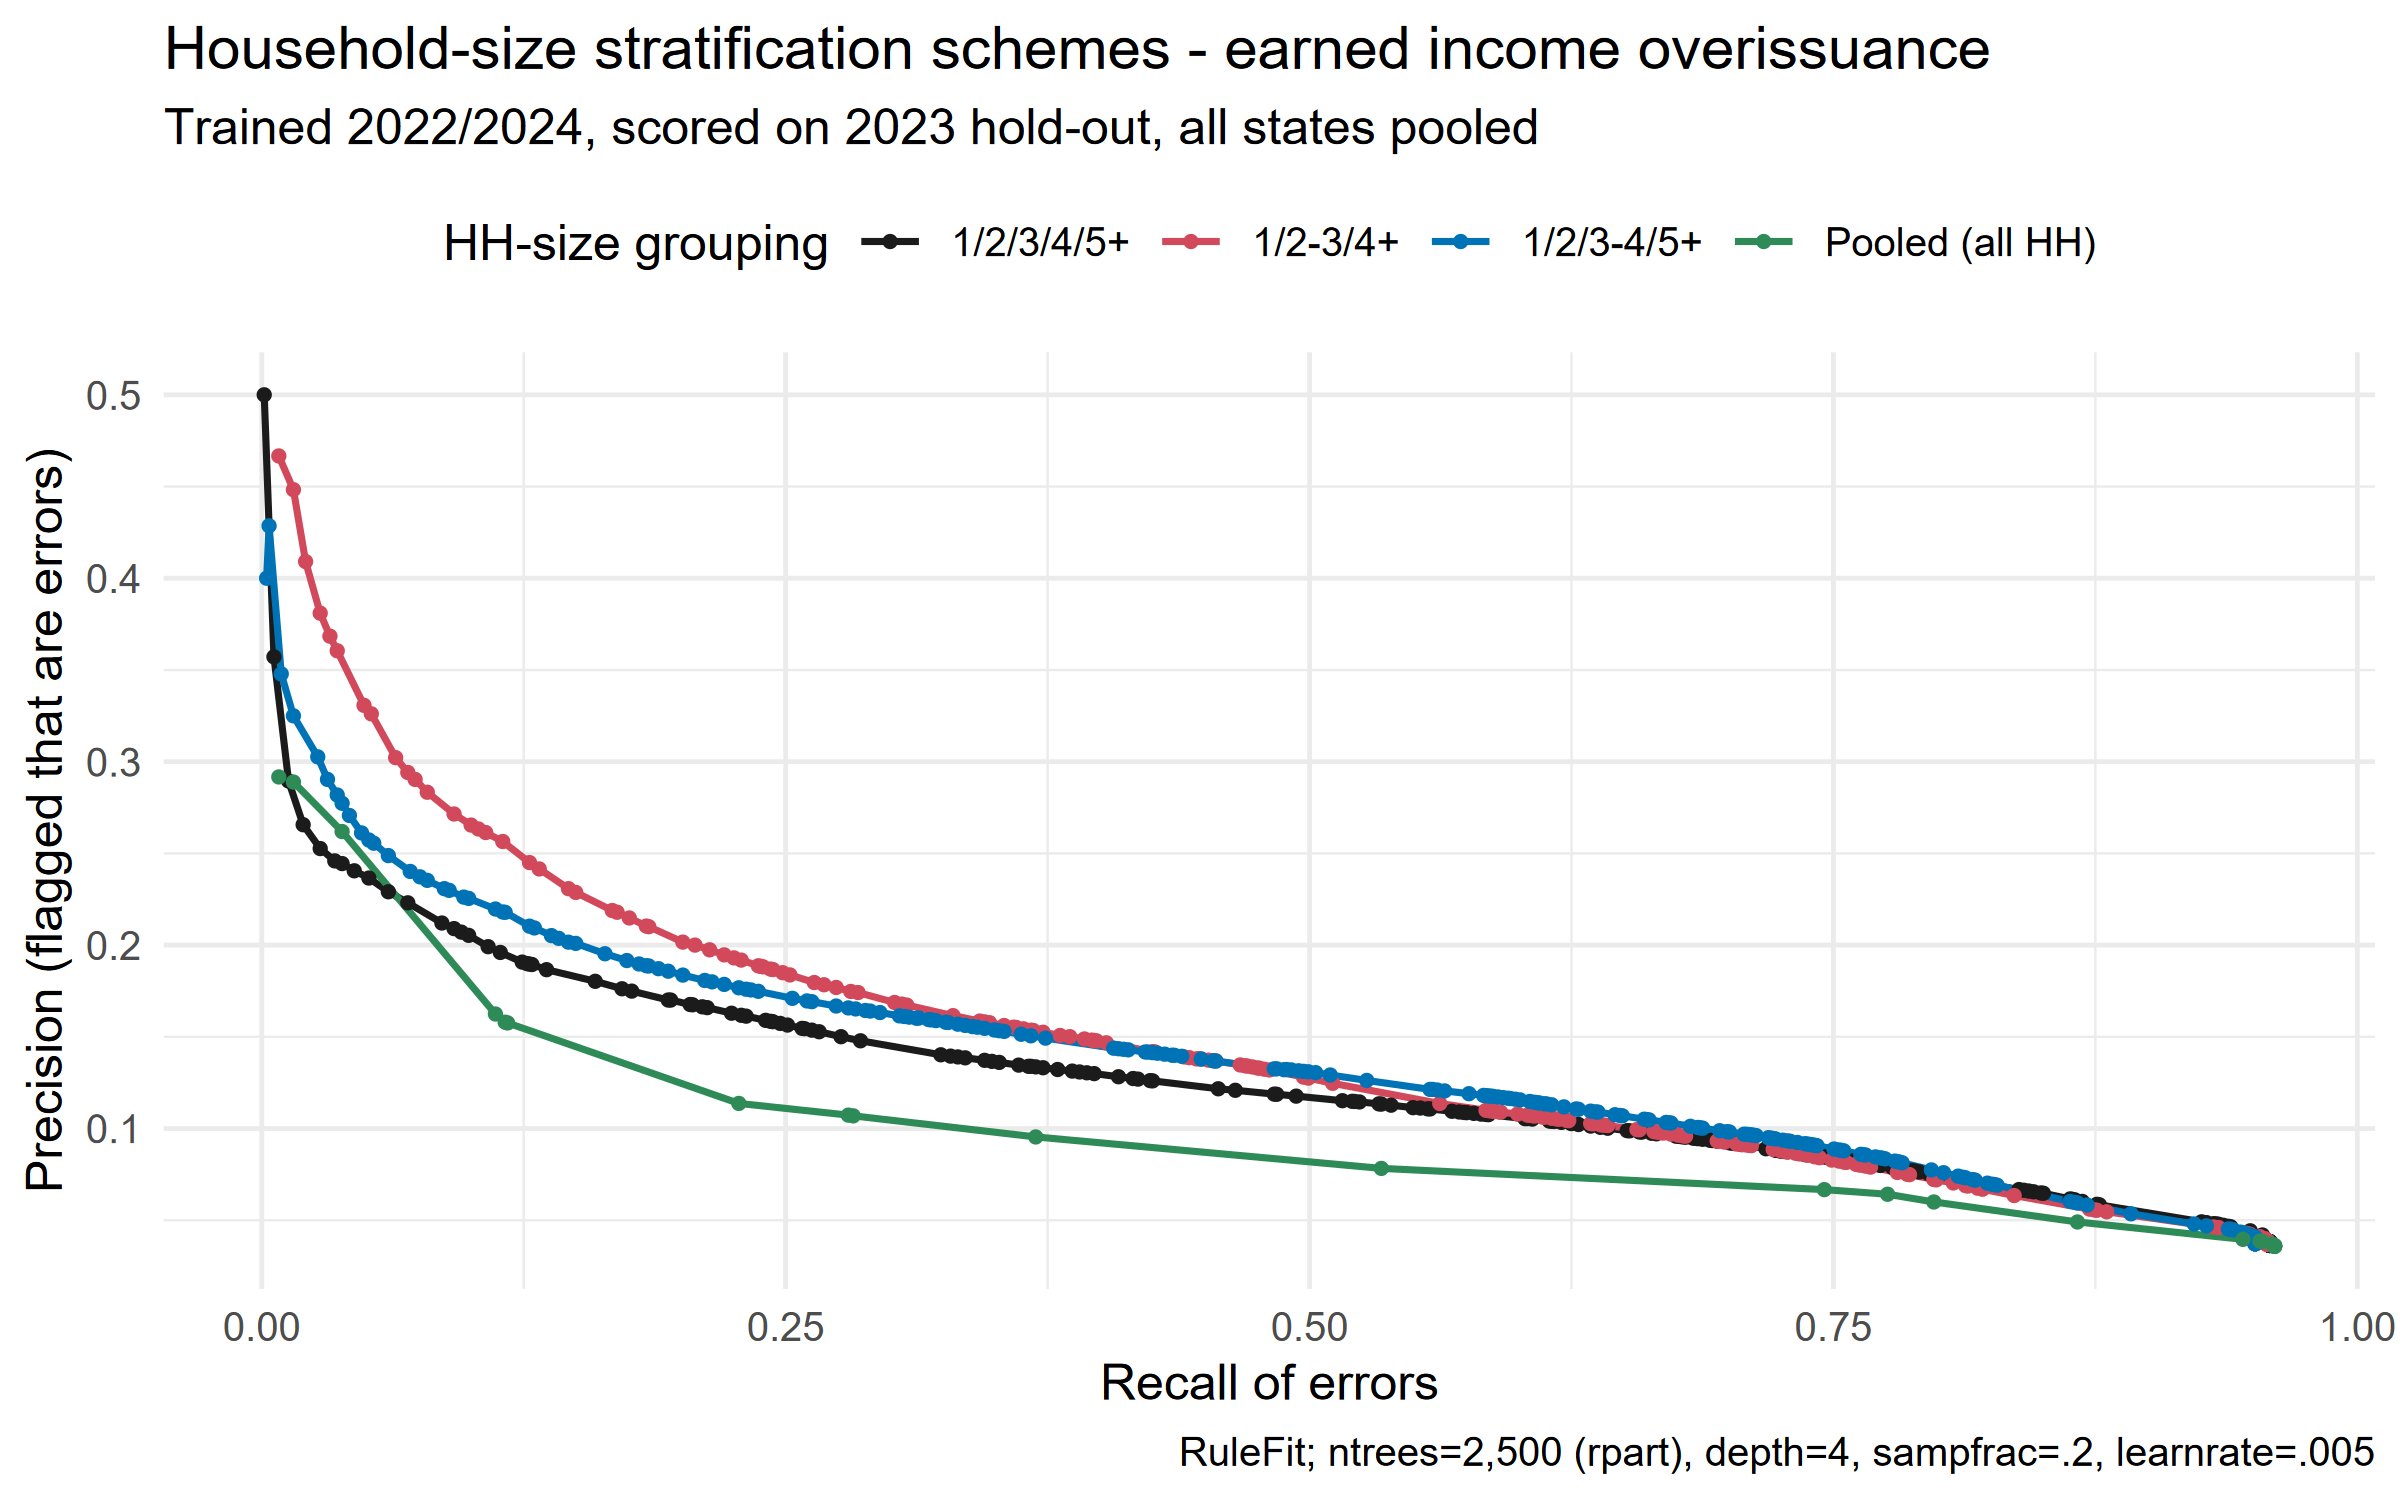

Values plotted in this chart, from the file beside it:
step, n_flagged, workload, recall, dollar_recall, precision, x, approach
1, 2, 5.96569724086503e-05, 0.001161, 0.001407, 0.5, 0.001161, 1/2/3/4/5+
2, 14, 0.0004176, 0.005807, 0.006265, 0.3571, 0.005807, 1/2/3/4/5+
3, 38, 0.001133, 0.01278, 0.01748, 0.2895, 0.01278, 1/2/3/4/5+
4, 64, 0.001909, 0.01974, 0.02353, 0.2656, 0.01974, 1/2/3/4/5+
5, 95, 0.002834, 0.02787, 0.03033, 0.2526, 0.02787, 1/2/3/4/5+
6, 122, 0.003639, 0.03484, 0.03604, 0.2459, 0.03484, 1/2/3/4/5+
7, 135, 0.004027, 0.03833, 0.04091, 0.2444, 0.03833, 1/2/3/4/5+
8, 158, 0.004713, 0.04413, 0.04847, 0.2405, 0.04413, 1/2/3/4/5+
9, 186, 0.005548, 0.0511, 0.05209, 0.2366, 0.0511, 1/2/3/4/5+
10, 227, 0.006771, 0.06039, 0.06326, 0.2291, 0.06039, 1/2/3/4/5+
11, 269, 0.008024, 0.06969, 0.06892, 0.223, 0.06969, 1/2/3/4/5+
12, 349, 0.01041, 0.08595, 0.09234, 0.212, 0.08595, 1/2/3/4/5+
13, 378, 0.01128, 0.09175, 0.09878, 0.209, 0.09175, 1/2/3/4/5+
14, 396, 0.01181, 0.09524, 0.1057, 0.2071, 0.09524, 1/2/3/4/5+
15, 414, 0.01235, 0.09872, 0.1099, 0.2053, 0.09872, 1/2/3/4/5+
16, 467, 0.01393, 0.108, 0.1168, 0.1991, 0.108, 1/2/3/4/5+
17, 500, 0.01491, 0.1138, 0.1207, 0.196, 0.1138, 1/2/3/4/5+
18, 561, 0.01673, 0.1243, 0.1273, 0.1907, 0.1243, 1/2/3/4/5+
19, 574, 0.01712, 0.1266, 0.1294, 0.1899, 0.1266, 1/2/3/4/5+
20, 580, 0.0173, 0.1278, 0.1297, 0.1897, 0.1278, 1/2/3/4/5+
21, 586, 0.01748, 0.1289, 0.1301, 0.1894, 0.1289, 1/2/3/4/5+
22, 627, 0.0187, 0.1359, 0.1379, 0.1866, 0.1359, 1/2/3/4/5+
23, 760, 0.02267, 0.1591, 0.1632, 0.1803, 0.1591, 1/2/3/4/5+
24, 840, 0.02506, 0.1719, 0.1738, 0.1762, 0.1719, 1/2/3/4/5+
25, 869, 0.02592, 0.1765, 0.1777, 0.1749, 0.1765, 1/2/3/4/5+
26, 982, 0.02929, 0.194, 0.1882, 0.1701, 0.194, 1/2/3/4/5+
27, 988, 0.02947, 0.1951, 0.189, 0.17, 0.1951, 1/2/3/4/5+
28, 1050, 0.03132, 0.2044, 0.1952, 0.1676, 0.2044, 1/2/3/4/5+
29, 1057, 0.03153, 0.2056, 0.1965, 0.1675, 0.2056, 1/2/3/4/5+
30, 1088, 0.03245, 0.2102, 0.2002, 0.1664, 0.2102, 1/2/3/4/5+
31, 1103, 0.0329, 0.2125, 0.204, 0.1659, 0.2125, 1/2/3/4/5+
32, 1185, 0.03535, 0.2242, 0.2164, 0.1629, 0.2242, 1/2/3/4/5+
33, 1218, 0.03633, 0.2288, 0.2198, 0.1617, 0.2288, 1/2/3/4/5+
34, 1234, 0.03681, 0.2311, 0.2228, 0.1613, 0.2311, 1/2/3/4/5+
35, 1302, 0.03884, 0.2404, 0.2352, 0.159, 0.2404, 1/2/3/4/5+
36, 1319, 0.03934, 0.2427, 0.2388, 0.1585, 0.2427, 1/2/3/4/5+
37, 1327, 0.03958, 0.2439, 0.2408, 0.1583, 0.2439, 1/2/3/4/5+
38, 1354, 0.04039, 0.2474, 0.2427, 0.1573, 0.2474, 1/2/3/4/5+
39, 1381, 0.04119, 0.2509, 0.2496, 0.1564, 0.2509, 1/2/3/4/5+
40, 1436, 0.04283, 0.2578, 0.2533, 0.1546, 0.2578, 1/2/3/4/5+
41, 1444, 0.04307, 0.259, 0.2547, 0.1544, 0.259, 1/2/3/4/5+
42, 1471, 0.04388, 0.2625, 0.2581, 0.1536, 0.2625, 1/2/3/4/5+
43, 1499, 0.04471, 0.266, 0.2604, 0.1528, 0.266, 1/2/3/4/5+
44, 1586, 0.04731, 0.2764, 0.2787, 0.1501, 0.2764, 1/2/3/4/5+
45, 1664, 0.04963, 0.2857, 0.2877, 0.1478, 0.2857, 1/2/3/4/5+
46, 1990, 0.05936, 0.324, 0.3375, 0.1402, 0.324, 1/2/3/4/5+
47, 2029, 0.06052, 0.3287, 0.341, 0.1395, 0.3287, 1/2/3/4/5+
48, 2057, 0.06136, 0.3322, 0.3438, 0.139, 0.3322, 1/2/3/4/5+
49, 2086, 0.06222, 0.3357, 0.3475, 0.1385, 0.3357, 1/2/3/4/5+
50, 2165, 0.06458, 0.3449, 0.3547, 0.1372, 0.3449, 1/2/3/4/5+
51, 2196, 0.0655, 0.3484, 0.3568, 0.1366, 0.3484, 1/2/3/4/5+
52, 2227, 0.06643, 0.3519, 0.3597, 0.1361, 0.3519, 1/2/3/4/5+
53, 2311, 0.06893, 0.3612, 0.373, 0.1346, 0.3612, 1/2/3/4/5+
54, 2352, 0.07016, 0.3659, 0.3769, 0.1339, 0.3659, 1/2/3/4/5+
55, 2360, 0.0704, 0.367, 0.378, 0.1339, 0.367, 1/2/3/4/5+
56, 2380, 0.07099, 0.3693, 0.3796, 0.1336, 0.3693, 1/2/3/4/5+
57, 2411, 0.07192, 0.3728, 0.3825, 0.1331, 0.3728, 1/2/3/4/5+
58, 2474, 0.0738, 0.3798, 0.3916, 0.1322, 0.3798, 1/2/3/4/5+
59, 2536, 0.07565, 0.3868, 0.4032, 0.1313, 0.3868, 1/2/3/4/5+
60, 2568, 0.0766, 0.3902, 0.4068, 0.1308, 0.3902, 1/2/3/4/5+
... 729 more rows
